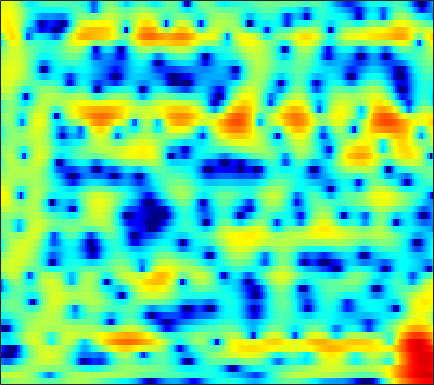

The data file committed next to this chart (first rows):
-0.86786, -0.47693, -0.033783, 0.34877, 0.57975, 0.84125, 1.0263, 1.1227, 1.1979, 1.2157, 1.1674, 1.0867, 0.92621, 0.71232, 0.51869, 0.21878, -0.12417, -0.4056, -0.78223, -1.1365, -1.4269, -1.5782, -1.6732, -1.6383
1.801, 1.944, 2.118, 2.27, 2.363, 2.455, 2.502, 2.504, 2.452, 2.329, 2.126, 1.913, 1.537, 1.034, 0.5582, -0.2194, -1.199, -2.089, -3.524, -5.277, -7.336, -8.914, -10.27, -9.73
-2.199, -2.098, -1.918, -1.682, -1.467, -1.139, -0.7772, -0.4958, -0.1272, 0.2182, 0.522, 0.7132, 0.9091, 1.031, 1.075, 1.069, 0.9928, 0.899, 0.7338, 0.5494, 0.3687, 0.2494, 0.1251, 0.05412
-9.907, -10.51, -11.16, -11.33, -10.96, -9.848, -8.306, -7.052, -5.442, -3.963, -2.644, -1.766, -0.7396, 0.1332, 0.7002, 1.332, 1.839, 2.144, 2.454, 2.662, 2.781, 2.813, 2.782, 2.667
-15.99, -17.79, -20.84, -24.06, -24.28, -20.94, -16.97, -14.34, -11.22, -8.512, -6.168, -4.611, -2.825, -1.331, -0.3732, 0.7007, 1.574, 2.105, 2.66, 3.058, 3.314, 3.418, 3.455, 3.372
-12.69, -13.86, -15.97, -19.07, -22.36, -28.21, -23.03, -17.79, -12.85, -9.109, -6.179, -4.363, -2.337, -0.7263, 0.259, 1.29, 2.044, 2.448, 2.798, 2.958, 2.983, 2.943, 2.842, 2.725
-5.189, -5.416, -5.69, -5.806, -5.721, -5.353, -4.705, -4.006, -2.891, -1.647, -0.3745, 0.5086, 1.555, 2.397, 2.881, 3.281, 3.373, 3.223, 2.692, 1.733, 0.3083, -1.08, -3.214, -4.657
-6.513, -6.794, -6.811, -6.375, -5.79, -4.804, -3.675, -2.8, -1.642, -0.5521, 0.4443, 1.107, 1.853, 2.421, 2.715, 2.909, 2.855, 2.636, 2.076, 1.205, 0.003141, -1.068, -2.499, -3.313
-15.76, -21.13, -34.3, -17.79, -13.34, -9.584, -6.911, -5.33, -3.598, -2.189, -1.042, -0.3256, 0.4717, 1.096, 1.46, 1.806, 2.01, 2.073, 2.054, 1.935, 1.751, 1.607, 1.44, 1.339
-8.719, -8.913, -8.763, -8.112, -7.355, -6.174, -4.939, -4.05, -2.966, -2.009, -1.183, -0.6408, -0.01408, 0.5141, 0.8491, 1.224, 1.527, 1.709, 1.895, 2.023, 2.094, 2.115, 2.098, 2.03
-4.661, -4.37, -3.973, -3.54, -3.198, -2.726, -2.251, -1.913, -1.509, -1.159, -0.8586, -0.6565, -0.4075, -0.156, 0.0451, 0.3464, 0.6818, 0.9459, 1.305, 1.643, 1.929, 2.094, 2.221, 2.23
-2.37, -1.982, -1.54, -1.174, -0.9549, -0.7415, -0.6352, -0.6411, -0.7633, -1.032, -1.442, -1.828, -2.397, -2.888, -3.079, -2.934, -2.312, -1.615, -0.5637, 0.4533, 1.337, 1.87, 2.403, 2.72
-2.03, -1.622, -1.146, -0.7532, -0.5411, -0.377, -0.3932, -0.5466, -0.9571, -1.675, -2.803, -4.014, -6.359, -10.22, -15.5, -22.47, -11.25, -7.168, -3.649, -1.258, 0.4616, 1.43, 2.393, 3.039
-4.733, -4.123, -3.277, -2.514, -2.025, -1.546, -1.282, -1.232, -1.382, -1.784, -2.422, -3.034, -3.959, -4.855, -5.303, -5.267, -4.402, -3.401, -1.919, -0.5145, 0.6971, 1.455, 2.261, 2.828
-10.97, -8.889, -6.383, -4.417, -3.29, -2.199, -1.526, -1.249, -1.174, -1.335, -1.64, -1.909, -2.215, -2.356, -2.293, -1.953, -1.367, -0.7931, 0.03592, 0.866, 1.613, 2.094, 2.588, 2.898
-10.3, -7.607, -4.639, -2.486, -1.316, -0.2771, 0.2437, 0.3079, 0.005644, -0.7305, -1.889, -2.977, -4.455, -5.269, -5.005, -3.685, -2.012, -0.8327, 0.5122, 1.576, 2.373, 2.799, 3.158, 3.288
-0.8581, -0.1695, 0.7564, 1.556, 2.015, 2.372, 2.393, 2.147, 1.45, 0.2104, -1.735, -3.803, -7.747, -12.03, -10.7, -6.323, -3.213, -1.624, -0.1641, 0.7799, 1.329, 1.562, 1.671, 1.615
1.717, 2.048, 2.468, 2.814, 3.005, 3.123, 3.06, 2.878, 2.44, 1.789, 0.9779, 0.3157, -0.5178, -1.123, -1.354, -1.425, -1.363, -1.335, -1.441, -1.774, -2.348, -2.908, -3.658, -4.27
1.539, 1.878, 2.309, 2.693, 2.923, 3.143, 3.239, 3.226, 3.088, 2.835, 2.473, 2.145, 1.657, 1.115, 0.6696, 0.01934, -0.7567, -1.458, -2.619, -4.162, -6.232, -8.312, -12.25, -18.39
-0.4581, 0.2103, 1.041, 1.762, 2.217, 2.699, 3.033, 3.194, 3.292, 3.258, 3.09, 2.885, 2.503, 1.991, 1.518, 0.7533, -0.1839, -1.024, -2.346, -3.906, -5.732, -7.247, -9.313, -10.95
-3.567, -2.127, -0.58, 0.6058, 1.321, 2.062, 2.608, 2.902, 3.17, 3.288, 3.28, 3.185, 2.939, 2.55, 2.158, 1.482, 0.6351, -0.1157, -1.266, -2.571, -3.973, -5.028, -6.339, -7.382
-3.695, -2.313, -0.8477, 0.2735, 0.9297, 1.599, 2.101, 2.386, 2.679, 2.897, 3.057, 3.121, 3.113, 2.973, 2.755, 2.294, 1.62, 0.9529, -0.1662, -1.601, -3.355, -4.931, -7.363, -10.03
-1.509, -0.836, -0.09569, 0.4091, 0.6174, 0.7088, 0.6536, 0.6144, 0.666, 0.9729, 1.489, 1.941, 2.518, 2.94, 3.112, 3.109, 2.809, 2.383, 1.512, 0.2898, -1.378, -2.97, -5.679, -9.218
-1.215, -0.6548, -0.2574, -0.3239, -0.7184, -1.792, -3.647, -5.592, -8.089, -7.285, -4.046, -1.862, 0.3328, 1.824, 2.577, 3.175, 3.373, 3.296, 2.932, 2.306, 1.464, 0.739, -0.2658, -1.166
-1.704, -0.999, -0.5454, -0.6113, -1.013, -2.042, -3.695, -5.28, -7.099, -6.54, -4.121, -2.26, -0.2676, 1.162, 1.925, 2.573, 2.883, 2.916, 2.749, 2.371, 1.869, 1.435, 0.8455, 0.3028
-0.3306, 0.1698, 0.5769, 0.6828, 0.6144, 0.3455, -0.004054, -0.2386, -0.3873, -0.2569, 0.1363, 0.5484, 1.126, 1.636, 1.923, 2.125, 2.112, 1.958, 1.556, 0.9758, 0.2614, -0.3263, -1.107, -1.799
1.925, 2.15, 2.293, 2.269, 2.147, 1.89, 1.59, 1.38, 1.187, 1.112, 1.196, 1.33, 1.555, 1.751, 1.817, 1.759, 1.451, 1.039, 0.2054, -0.9734, -2.528, -3.894, -5.807, -7.33
3.996, 4.019, 3.846, 3.45, 2.994, 2.214, 1.268, 0.5306, -0.317, -0.7214, -0.5496, -0.1279, 0.5867, 1.224, 1.555, 1.724, 1.529, 1.105, 0.1304, -1.414, -3.699, -6.104, -10.97, -20.59
4.877, 4.792, 4.416, 3.689, 2.888, 1.358, -0.9051, -3.334, -8.311, -14.45, -8.86, -5.022, -1.809, 0.1383, 1.077, 1.775, 1.984, 1.843, 1.287, 0.3513, -0.8962, -1.991, -3.463, -4.642
3.689, 3.657, 3.39, 2.841, 2.221, 1.097, -0.3682, -1.653, -3.344, -4.229, -3.632, -2.569, -1.067, 0.1621, 0.8335, 1.404, 1.628, 1.597, 1.323, 0.8185, 0.1313, -0.4561, -1.27, -2.061
1.994, 2.119, 2.15, 2.034, 1.844, 1.487, 1.064, 0.7445, 0.3988, 0.236, 0.2694, 0.4228, 0.7098, 1.014, 1.195, 1.334, 1.31, 1.181, 0.8578, 0.3682, -0.2739, -0.8387, -1.689, -2.618
0.4889, 0.8364, 1.211, 1.467, 1.591, 1.662, 1.645, 1.605, 1.549, 1.509, 1.511, 1.536, 1.594, 1.643, 1.654, 1.599, 1.436, 1.218, 0.7761, 0.159, -0.6382, -1.357, -2.466, -3.721
-1.117, -0.3284, 0.5343, 1.164, 1.491, 1.75, 1.832, 1.821, 1.738, 1.635, 1.607, 1.63, 1.734, 1.874, 1.976, 2.033, 1.964, 1.791, 1.362, 0.678, -0.2944, -1.226, -2.767, -4.654
-2.381, -0.8611, 0.573, 1.489, 1.862, 2.007, 1.801, 1.446, 0.7854, 0.08434, -0.3418, -0.3106, 0.2233, 1.06, 1.694, 2.387, 2.791, 2.882, 2.711, 2.178, 1.25, 0.268, -1.468, -3.85
-1.181, 0.01352, 1.187, 1.859, 2.048, 1.856, 1.102, 0.06458, -2.13, -5.828, -12.3, -12.84, -6.009, -1.851, 0.1452, 1.934, 3.002, 3.437, 3.602, 3.344, 2.708, 1.985, 0.7319, -0.8249
-0.5288, 0.06319, 0.6952, 1.07, 1.171, 1.008, 0.4497, -0.2327, -1.499, -3.023, -4.14, -4.091, -2.776, -0.9727, 0.2482, 1.526, 2.384, 2.762, 2.925, 2.749, 2.26, 1.731, 0.8228, -0.2291
-1.436, -0.8978, -0.2734, 0.2186, 0.4568, 0.6042, 0.5761, 0.4753, 0.2667, 0.1188, 0.09873, 0.2431, 0.614, 1.133, 1.548, 2.034, 2.358, 2.464, 2.403, 2.086, 1.507, 0.9062, -0.1097, -1.342
-3.241, -2.227, -1.12, -0.313, 0.09905, 0.4408, 0.617, 0.6652, 0.7112, 0.797, 0.988, 1.206, 1.59, 2.017, 2.326, 2.655, 2.832, 2.831, 2.633, 2.167, 1.431, 0.663, -0.6329, -2.289
-4.088, -2.525, -1.086, -0.2253, 0.1261, 0.2568, 0.05651, -0.2411, -0.6585, -0.9079, -0.6843, -0.2167, 0.6955, 1.673, 2.327, 3.011, 3.427, 3.537, 3.387, 2.906, 2.079, 1.25, -0.1329, -1.836
-1.523, -0.6464, 0.2357, 0.6597, 0.6459, 0.1833, -0.9963, -2.416, -5.388, -9.667, -10.01, -6.394, -2.38, 0.3347, 1.772, 3.116, 3.902, 4.193, 4.172, 3.717, 2.816, 1.857, 0.2257, -1.771
-0.7164, -0.02026, 0.6576, 0.9824, 0.9357, 0.4305, -0.5856, -1.729, -3.704, -5.497, -5.52, -4.176, -1.826, 0.245, 1.48, 2.741, 3.556, 3.882, 3.951, 3.57, 2.685, 1.623, -0.4446, -3.517
-2.814, -1.573, -0.4532, 0.168, 0.3426, 0.2007, -0.2482, -0.7342, -1.435, -2.03, -2.245, -2.101, -1.544, -0.6677, 0.09258, 1.059, 1.877, 2.308, 2.616, 2.571, 2.16, 1.612, 0.5564, -0.8032
-2.69, -1.498, -0.4088, 0.1612, 0.2861, 0.1009, -0.5008, -1.19, -2.398, -3.887, -5.421, -6.187, -6.069, -4.657, -3.287, -1.553, -0.1472, 0.67, 1.432, 1.863, 2.007, 1.969, 1.764, 1.457
0.2074, 0.7389, 1.232, 1.419, 1.334, 0.9006, 0.04352, -0.9319, -2.792, -5.611, -10.23, -16.54, -17.25, -9.221, -5.953, -3.125, -1.255, -0.2483, 0.7103, 1.337, 1.706, 1.845, 1.901, 1.858
2.188, 2.444, 2.643, 2.65, 2.511, 2.099, 1.43, 0.7497, -0.3834, -1.686, -2.959, -3.646, -3.917, -3.446, -2.823, -1.938, -1.162, -0.6934, -0.2131, 0.1195, 0.3299, 0.4136, 0.4343, 0.3484
2.885, 3.117, 3.308, 3.351, 3.28, 3.044, 2.65, 2.267, 1.657, 0.9979, 0.3394, -0.1141, -0.6148, -1.006, -1.251, -1.531, -1.8, -1.996, -2.236, -2.412, -2.49, -2.484, -2.45, -2.472
2.993, 3.303, 3.598, 3.749, 3.769, 3.68, 3.454, 3.2, 2.766, 2.223, 1.595, 1.066, 0.2818, -0.6061, -1.355, -2.486, -3.782, -4.833, -6.219, -7.259, -7.552, -7.255, -6.493, -5.717
2.695, 3.104, 3.519, 3.788, 3.896, 3.913, 3.79, 3.604, 3.236, 2.722, 2.061, 1.464, 0.5039, -0.6747, -1.734, -3.474, -5.747, -8, -12.34, -20.59, -22.01, -15.19, -10.64, -8.033
1.915, 2.397, 2.919, 3.301, 3.495, 3.616, 3.585, 3.459, 3.152, 2.697, 2.076, 1.508, 0.6016, -0.4877, -1.437, -2.9, -4.621, -6.072, -8.078, -9.674, -10.02, -9.369, -7.981, -6.595
0.7571, 1.297, 1.951, 2.489, 2.799, 3.064, 3.138, 3.073, 2.823, 2.408, 1.842, 1.335, 0.575, -0.2654, -0.9434, -1.877, -2.803, -3.464, -4.229, -4.76, -4.995, -4.981, -4.715, -4.299
-0.9547, -0.1938, 0.888, 1.869, 2.443, 2.959, 3.16, 3.107, 2.805, 2.26, 1.573, 1.001, 0.2291, -0.4968, -0.9878, -1.573, -2.079, -2.413, -2.796, -3.103, -3.307, -3.386, -3.386, -3.256
-6.141, -3.08, 0.2038, 2.39, 3.461, 4.252, 4.45, 4.239, 3.533, 2.412, 0.9941, -0.1231, -1.416, -2.226, -2.478, -2.554, -2.58, -2.627, -2.76, -2.965, -3.212, -3.392, -3.674, -3.874
-1.618, 0.4757, 3.027, 4.804, 5.639, 6.117, 5.925, 5.343, 3.916, 1.67, -1.72, -5.347, -11.9, -11.95, -8.878, -6.516, -5.592, -5.437, -5.586, -5.851, -6.181, -6.551, -7.319, -8.636
4.047, 4.499, 5.124, 5.612, 5.78, 5.688, 5.128, 4.375, 2.878, 0.7461, -2.036, -4.457, -7.479, -8.909, -9.071, -9.384, -10.53, -12.13, -14.84, -16.06, -14.76, -13.9, -13.73, -15.32
4.643, 4.953, 5.257, 5.379, 5.32, 5.014, 4.422, 3.773, 2.656, 1.268, -0.3307, -1.597, -3.303, -4.978, -6.249, -8.197, -10.72, -13.2, -17.26, -18.97, -16.61, -14.92, -13.82, -13.56
4.069, 4.463, 4.794, 4.896, 4.829, 4.524, 3.999, 3.466, 2.584, 1.533, 0.3652, -0.5611, -1.83, -3.118, -4.088, -5.39, -6.678, -7.545, -8.494, -9.058, -9.219, -9.18, -9.098, -9.095
3.348, 3.82, 4.207, 4.338, 4.274, 3.981, 3.457, 2.927, 2.056, 1.041, -0.05238, -0.8834, -1.923, -2.83, -3.403, -3.997, -4.417, -4.648, -4.841, -4.93, -4.938, -4.92, -4.872, -4.882
3.019, 3.49, 3.877, 3.989, 3.889, 3.529, 2.894, 2.234, 1.118, -0.2409, -1.808, -3.028, -4.482, -5.365, -5.507, -5.139, -4.472, -3.953, -3.317, -2.785, -2.37, -2.127, -1.89, -1.742
